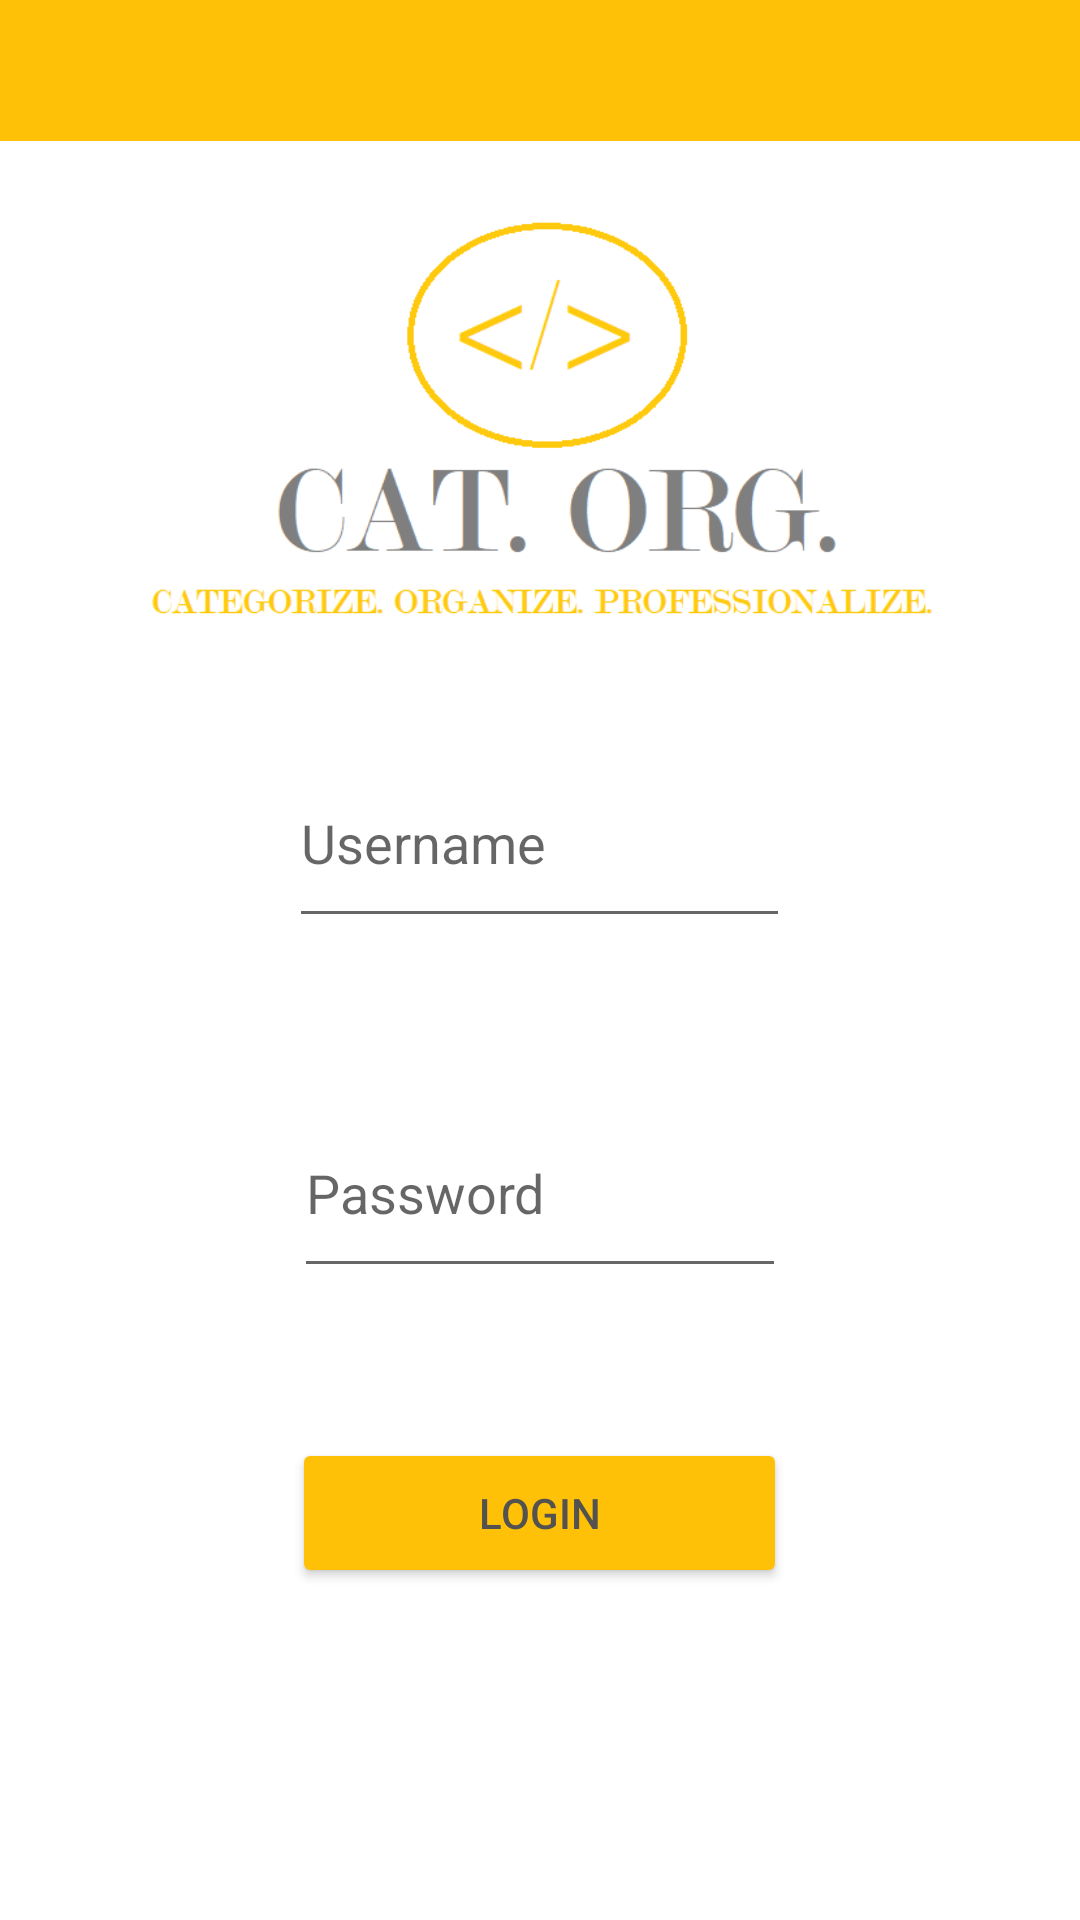

This screen was rendered from an Android layout file. Write that file and the resources it references.
<!-- AndroidManifest.xml: application theme Theme.OPSC6311_POE_Part_2 -->
<!-- res/layout/activity_main.xml -->
<?xml version="1.0" encoding="utf-8"?>
<LinearLayout xmlns:android="http://schemas.android.com/apk/res/android"
    xmlns:app="http://schemas.android.com/apk/res-auto"
    xmlns:tools="http://schemas.android.com/tools"
    android:layout_width="match_parent"
    android:layout_height="match_parent"
    android:orientation="vertical"
    tools:context=".MainActivity">

    <TextView
        android:id="@+id/ThisIsAnID"
        android:layout_width="match_parent"
        android:layout_height="47dp"
        android:autoText="false"
        android:background="#FFC107"
        android:fontFamily="@font/adamina"
        android:gravity="center"
        android:rotationX="360"
        android:textAlignment="center"
        android:textColor="#53524F"
        android:textSize="60sp"
        android:textStyle="bold" />


    <ImageView
        android:id="@+id/imageView2"
        android:layout_width="262dp"
        android:layout_height="179dp"
        android:layout_gravity="center"
        app:srcCompat="@drawable/my_logo" />

    <LinearLayout
        android:layout_width="match_parent"
        android:layout_height="match_parent"
        android:orientation="vertical">


        <EditText
            android:id="@+id/Username"
            android:layout_width="167dp"
            android:layout_height="200px"
            android:layout_gravity="center"
            android:layout_marginTop="20dp"
            android:ems="10"
            android:hint="Username"
            android:inputType="textPersonName" />

        <EditText
            android:id="@+id/Password"
            android:layout_width="164dp"
            android:layout_height="200px"
            android:layout_gravity="center"
            android:layout_marginTop="50dp"
            android:ems="10"
            android:hint="Password"
            android:inputType="textPersonName" />

        <Button
            android:id="@+id/LoginBtn"
            android:layout_width="165dp"
            android:layout_height="150px"
            android:layout_gravity="center"
            android:layout_marginTop="50dp"
            android:onClick="onButtonClick"
            android:text="LOGIN"
            android:textColor="#53524F"

            app:backgroundTint="#FFC107" />


    </LinearLayout>


</LinearLayout>
<!-- resources referenced by this layout -->
<resources>
  <!-- drawable my_logo: png bitmap (drawable, 11988 bytes) -->
  <style name="Theme.OPSC6311_POE_Part_2" parent="Theme.MaterialComponents.DayNight.DarkActionBar">
          
          <item name="colorPrimary">@color/purple_500</item>
          <item name="colorPrimaryVariant">@color/purple_700</item>
          <item name="colorOnPrimary">@color/white</item>
          
          <item name="colorSecondary">@color/teal_200</item>
          <item name="colorSecondaryVariant">@color/teal_700</item>
          <item name="colorOnSecondary">@color/black</item>
          
          <item name="android:statusBarColor" tools:targetApi="21">?attr/colorPrimaryVariant</item>
          
      </style>
  <color name="purple_500">#FF6200EE</color>
  <color name="purple_700">#FF3700B3</color>
  <color name="white">#FFFFFFFF</color>
  <color name="teal_200">#FF03DAC5</color>
  <color name="teal_700">#FF018786</color>
  <color name="black">#FF000000</color>
</resources>
